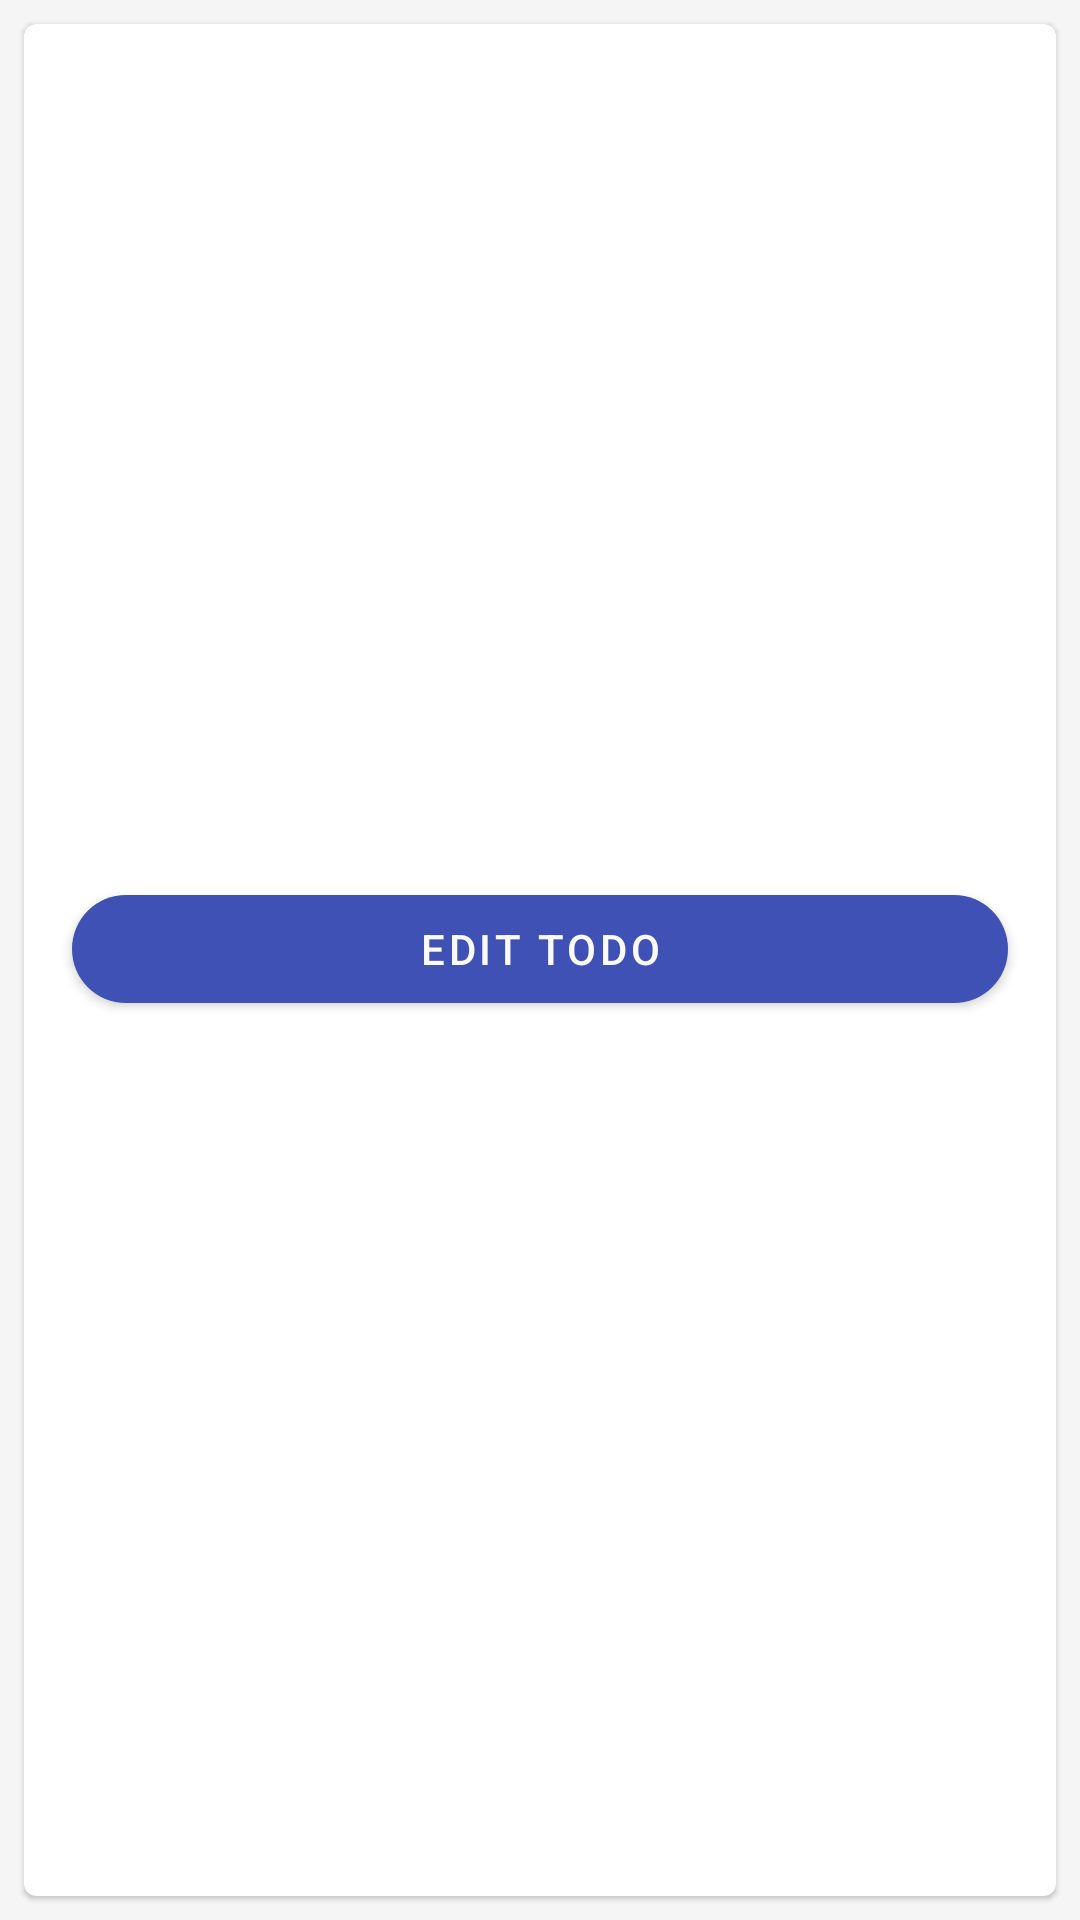

This screen was rendered from an Android layout file. Write that file and the resources it references.
<!-- AndroidManifest.xml: application theme Theme.MyTodoApp -->
<!-- res/layout/fragment_todo_details.xml -->
<?xml version="1.0" encoding="utf-8"?>
<LinearLayout xmlns:android="http://schemas.android.com/apk/res/android"
    xmlns:tools="http://schemas.android.com/tools"
    android:orientation="vertical"
    android:layout_width="match_parent"
    android:layout_height="match_parent"
    android:background="@color/gray_100"
    tools:context=".view.TodoDetailsFragment">

    <com.google.android.material.card.MaterialCardView
        android:layout_margin="8dp"
        android:layout_width="match_parent"
        android:layout_height="match_parent">
        <LinearLayout
            android:padding="8dp"
            android:layout_width="match_parent"
            android:layout_height="match_parent"
            android:orientation="vertical">

    <com.google.android.material.textview.MaterialTextView
        android:id="@+id/tv_todo_title"
        android:layout_width="match_parent"
        android:layout_height="wrap_content"
        android:gravity="center"
        android:paddingVertical="16dp"
        android:textSize="24sp"
        android:textStyle="bold"
        tools:text="Todo Title" />

            <com.google.android.material.textview.MaterialTextView
                android:id="@+id/tv_todo_description"
                android:layout_width="match_parent"
                android:layout_height="wrap_content"
                android:gravity="center"
                android:paddingVertical="16dp"
                tools:text="Todo description..." />

            <com.google.android.material.textview.MaterialTextView
                android:id="@+id/tv_todo_completed"
                android:layout_width="match_parent"
                android:layout_height="wrap_content"
                android:gravity="center"
                android:paddingVertical="16dp"
                tools:text="Todo Completed: true/false" />

            <com.google.android.material.textview.MaterialTextView
                android:id="@+id/tv_todo_date"
                android:layout_width="match_parent"
                android:layout_height="wrap_content"
                android:gravity="center"
                android:paddingVertical="16dp"
                tools:text="Created At: ...date" />

            <com.google.android.material.textview.MaterialTextView
                android:id="@+id/tv_todo_updated_at"
                android:layout_width="match_parent"
                android:layout_height="wrap_content"
                android:gravity="center"
                android:paddingVertical="16dp"
                tools:text="Last Updated At: ...date" />

            <com.google.android.material.button.MaterialButton
                android:id="@+id/btn_edit_todo"
                android:layout_width="match_parent"
                android:layout_height="wrap_content"
                android:layout_margin="8dp"
                android:text="Edit Todo" />
        </LinearLayout>
    </com.google.android.material.card.MaterialCardView>



</LinearLayout>
<!-- resources referenced by this layout -->
<resources>
  <color name="gray_100">#F5F5F5</color>
  <style name="Theme.MyTodoApp" parent="Theme.MaterialComponents.DayNight.DarkActionBar">
          
          <item name="colorPrimary">@color/indigo_500</item>
          <item name="colorPrimaryVariant">@color/indigo_700</item>
          <item name="colorOnPrimary">@color/gray_50</item>
          
  
          <item name="colorSecondary">@color/light_blue_500</item>
          <item name="colorSecondaryVariant">@color/light_blue_700</item>
          <item name="colorOnSecondary">@color/gray_50</item>
          
          <item name="android:statusBarColor" tools:targetApi="l">?attr/colorPrimaryVariant</item>
          
          <item name="shapeAppearanceSmallComponent">@style/ShapeAppearance.MyTodoApp.SmallComponent</item>
      </style>
  <color name="indigo_500">#3F51B5</color>
  <color name="indigo_700">#303F9F</color>
  <color name="gray_50">#FAFAFA</color>
  <color name="light_blue_500">#03A9F4</color>
  <color name="light_blue_700">#0288D1</color>
  <style name="ShapeAppearance.MyTodoApp.SmallComponent" parent="ShapeAppearance.MaterialComponents.SmallComponent">
          <item name="cornerSize">50dp</item>
      </style>
</resources>
